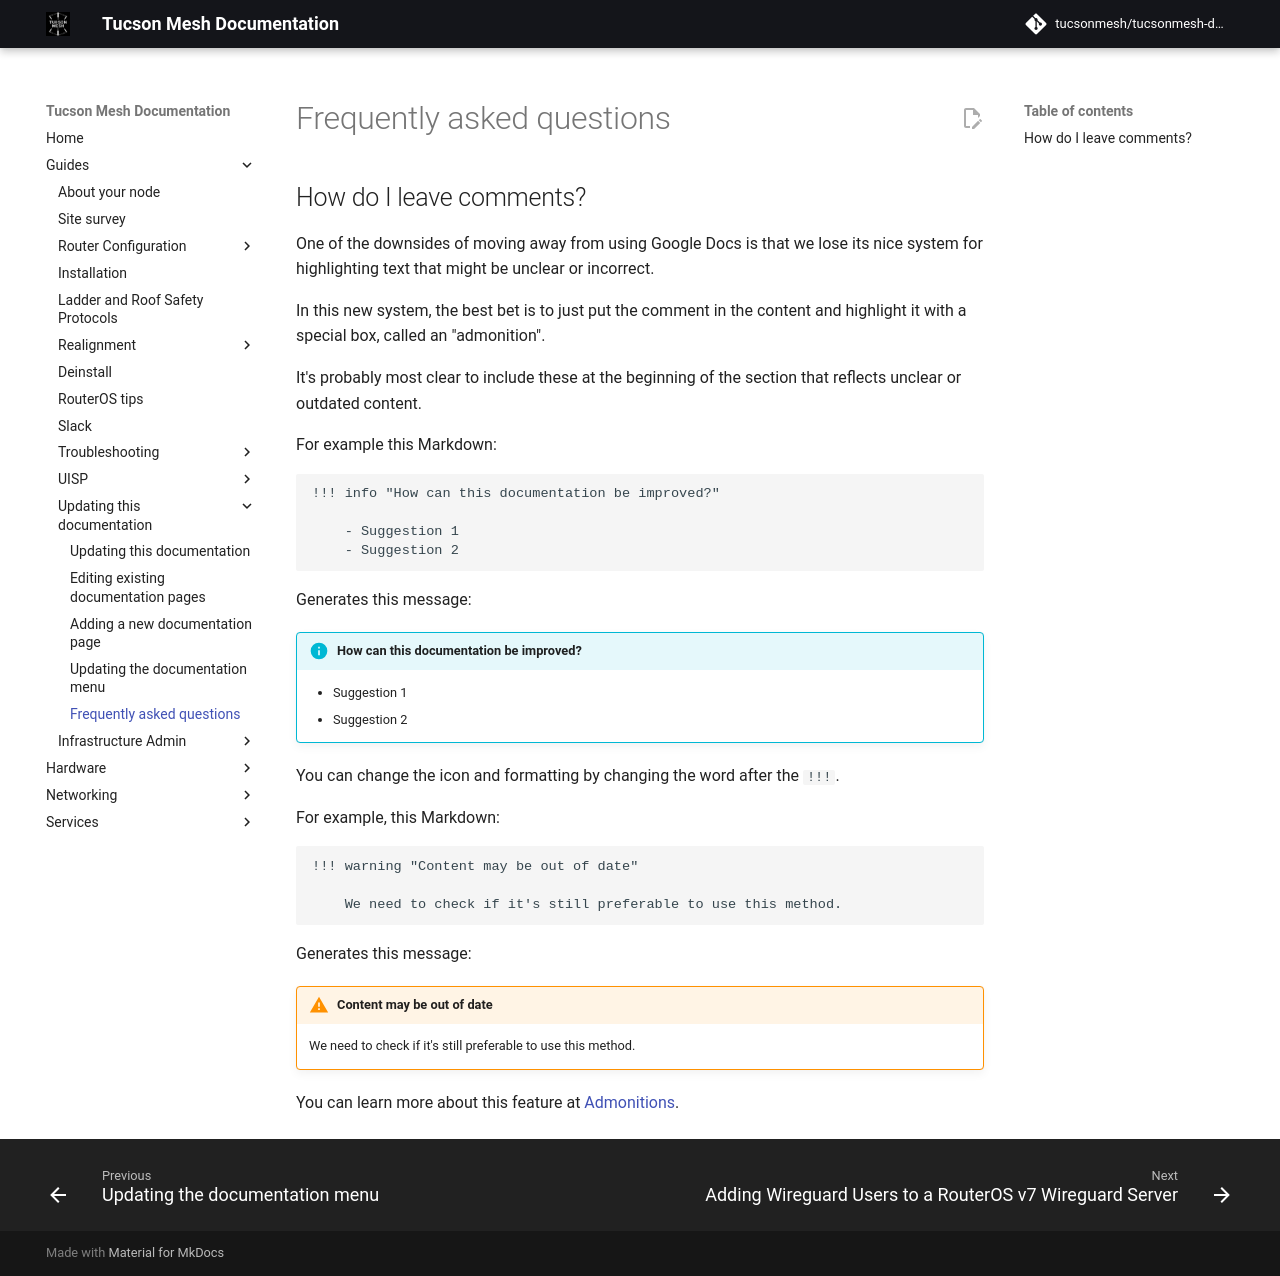

repository: tucsonmesh/tucsonmesh-docs · page: guides/updating-docs/faq/index.html · generator: mkdocs

# Frequently asked questions

## How do I leave comments?

One of the downsides of moving away from using Google Docs is that we lose its nice system for highlighting text that might be unclear or incorrect.

In this new system, the best bet is to just put the comment in the content and highlight it with a special box, called an "admonition".

It's probably most clear to include these at the beginning of the section that reflects unclear or outdated content.

For example this Markdown:

```
!!! info "How can this documentation be improved?"

    - Suggestion 1
    - Suggestion 2
```

Generates this message:

!!! info "How can this documentation be improved?"

    - Suggestion 1
    - Suggestion 2

You can change the icon and formatting by changing the word after the `!!!`.

For example, this Markdown:

```
!!! warning "Content may be out of date"

    We need to check if it's still preferable to use this method.
```

Generates this message:

!!! warning "Content may be out of date"

    We need to check if it's still preferable to use this method.

You can learn more about this feature at [Admonitions](https://squidfunk.github.io/mkdocs-material/reference/admonitions/).
